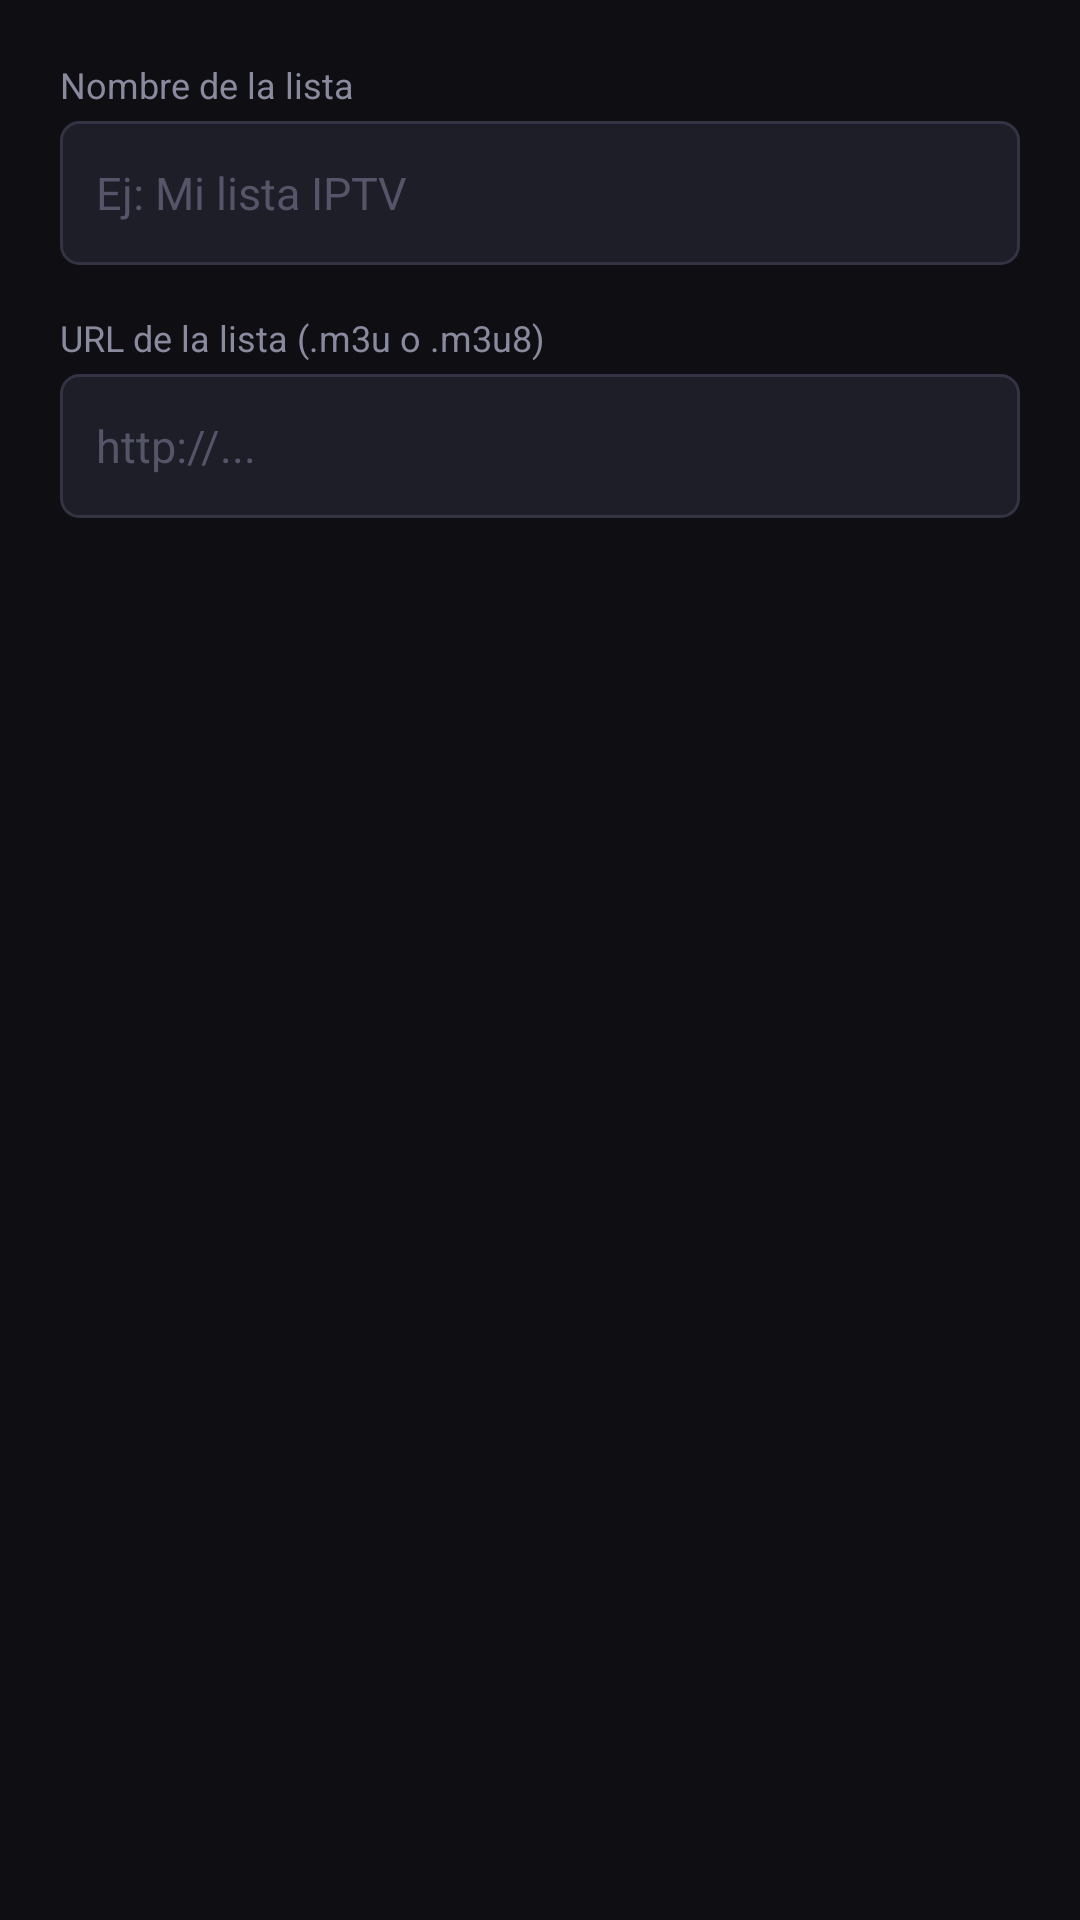

Android layout source for this screen:
<!-- AndroidManifest.xml: application theme Theme.XuperIPTV -->
<!-- res/layout/dialog_add_playlist.xml -->
<?xml version="1.0" encoding="utf-8"?>
<LinearLayout
    xmlns:android="http://schemas.android.com/apk/res/android"
    android:layout_width="match_parent"
    android:layout_height="wrap_content"
    android:orientation="vertical"
    android:padding="20dp">

    <TextView
        android:layout_width="match_parent"
        android:layout_height="wrap_content"
        android:text="Nombre de la lista"
        android:textColor="@color/text_secondary"
        android:textSize="12sp"
        android:layout_marginBottom="4dp" />

    <EditText
        android:id="@+id/etPlaylistName"
        android:layout_width="match_parent"
        android:layout_height="48dp"
        android:background="@drawable/input_bg"
        android:hint="Ej: Mi lista IPTV"
        android:textColor="@color/text_primary"
        android:textColorHint="@color/text_hint"
        android:textSize="15sp"
        android:paddingStart="12dp"
        android:paddingEnd="12dp"
        android:inputType="text"
        android:singleLine="true" />

    <TextView
        android:layout_width="match_parent"
        android:layout_height="wrap_content"
        android:text="URL de la lista (.m3u o .m3u8)"
        android:textColor="@color/text_secondary"
        android:textSize="12sp"
        android:layout_marginTop="16dp"
        android:layout_marginBottom="4dp" />

    <EditText
        android:id="@+id/etPlaylistUrl"
        android:layout_width="match_parent"
        android:layout_height="48dp"
        android:background="@drawable/input_bg"
        android:hint="http://..."
        android:textColor="@color/text_primary"
        android:textColorHint="@color/text_hint"
        android:textSize="15sp"
        android:paddingStart="12dp"
        android:paddingEnd="12dp"
        android:inputType="textUri"
        android:singleLine="true" />

</LinearLayout>
<!-- resources referenced by this layout -->
<resources>
  <color name="text_hint">#55556A</color>
  <color name="text_primary">#F0F0F8</color>
  <color name="text_secondary">#8A8A9E</color>
  <!-- drawable input_bg (drawable) -->
  <?xml version="1.0" encoding="utf-8"?>
  <shape xmlns:android="http://schemas.android.com/apk/res/android">
      <solid android:color="#1E1E28" />
      <stroke android:width="1dp" android:color="#333344" />
      <corners android:radius="6dp" />
  </shape>
  <style name="Theme.XuperIPTV" parent="Theme.AppCompat.NoActionBar">
          <item name="android:windowBackground">@color/bg_dark</item>
          <item name="android:statusBarColor">@color/bg_sidebar</item>
          <item name="android:navigationBarColor">@color/bg_dark</item>
          <item name="colorPrimary">@color/accent</item>
          <item name="colorAccent">@color/accent</item>
          <item name="android:textColorPrimary">@color/text_primary</item>
          <item name="android:textColorSecondary">@color/text_secondary</item>
      </style>
  <color name="bg_dark">#0F0F13</color>
  <color name="bg_sidebar">#1A1A22</color>
  <color name="accent">#E8460A</color>
</resources>
